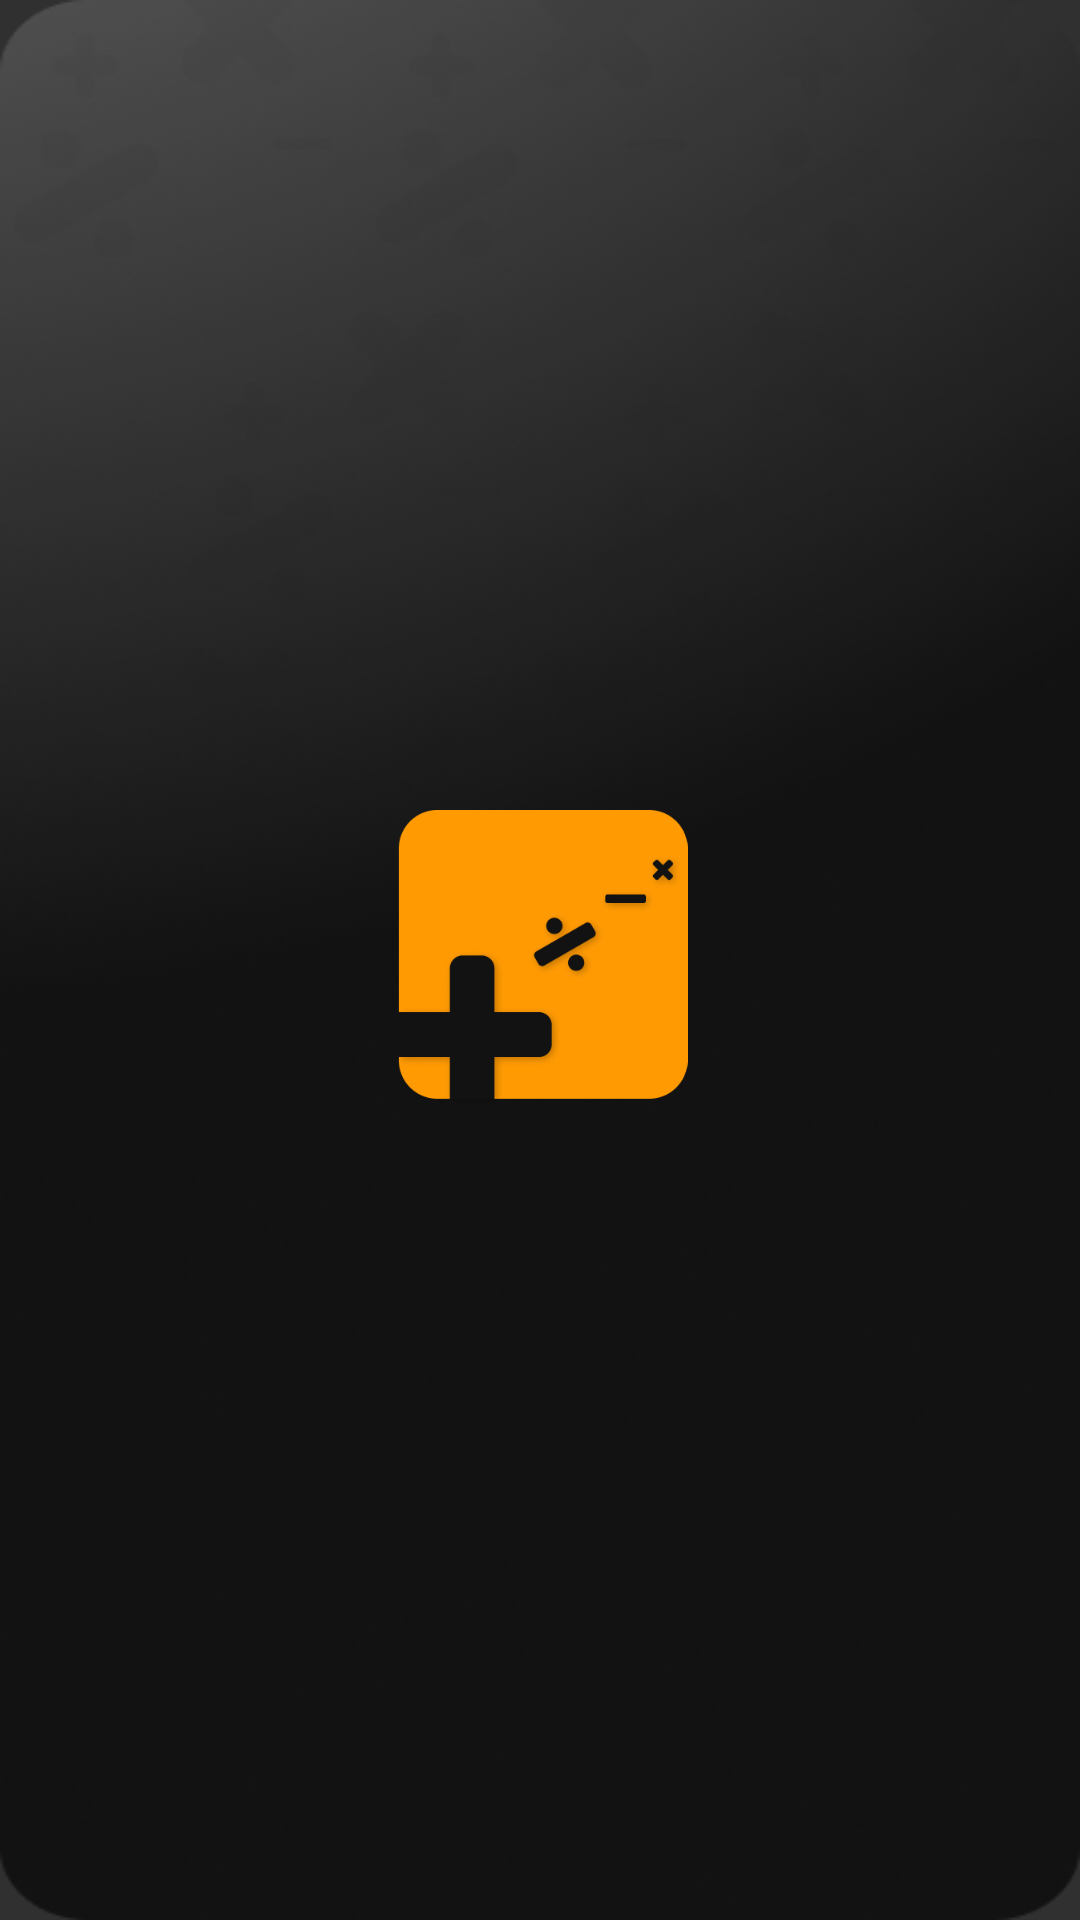

Write the Android layout XML for this screen, with the resource values it uses.
<!-- AndroidManifest.xml: activity theme Theme.AppCompat.NoActionBar -->
<!-- res/layout/splash_screen.xml -->
<?xml version="1.0" encoding="utf-8"?>
<RelativeLayout xmlns:android="http://schemas.android.com/apk/res/android"
    android:layout_width="match_parent"
    android:layout_height="match_parent"
    android:background="@drawable/background_dark">

    
    <ImageView
        android:layout_width="match_parent"
        android:layout_height="match_parent"
        android:src="@drawable/pattern_math"
        android:alpha="0.2"
        android:scaleType="centerCrop"/>

    
    <ImageView
        android:id="@+id/logo_image"
        android:layout_width="100dp"
        android:layout_height="100dp"
        android:layout_centerInParent="true"
        android:src="@drawable/logo_calculator" />

</RelativeLayout>
<!-- resources referenced by this layout -->
<resources>
  <!-- drawable background_dark: png bitmap (drawable, 154466 bytes) -->
  <!-- drawable logo_calculator: png bitmap (drawable, 21997 bytes) -->
  <!-- drawable pattern_math: png bitmap (drawable, 68251 bytes) -->
</resources>
